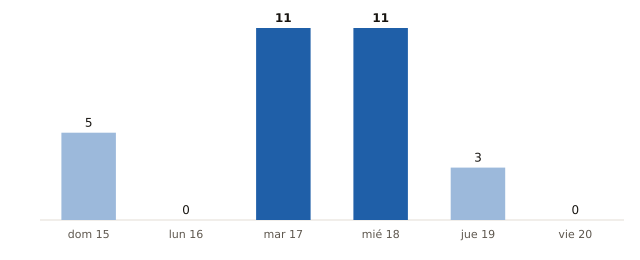

The data file committed next to this chart (first rows):
fecha, municipios_prob_90_o_mas
2026-11-15, 5
2026-11-16, 0
2026-11-17, 11
2026-11-18, 11
2026-11-19, 3
2026-11-20, 0
